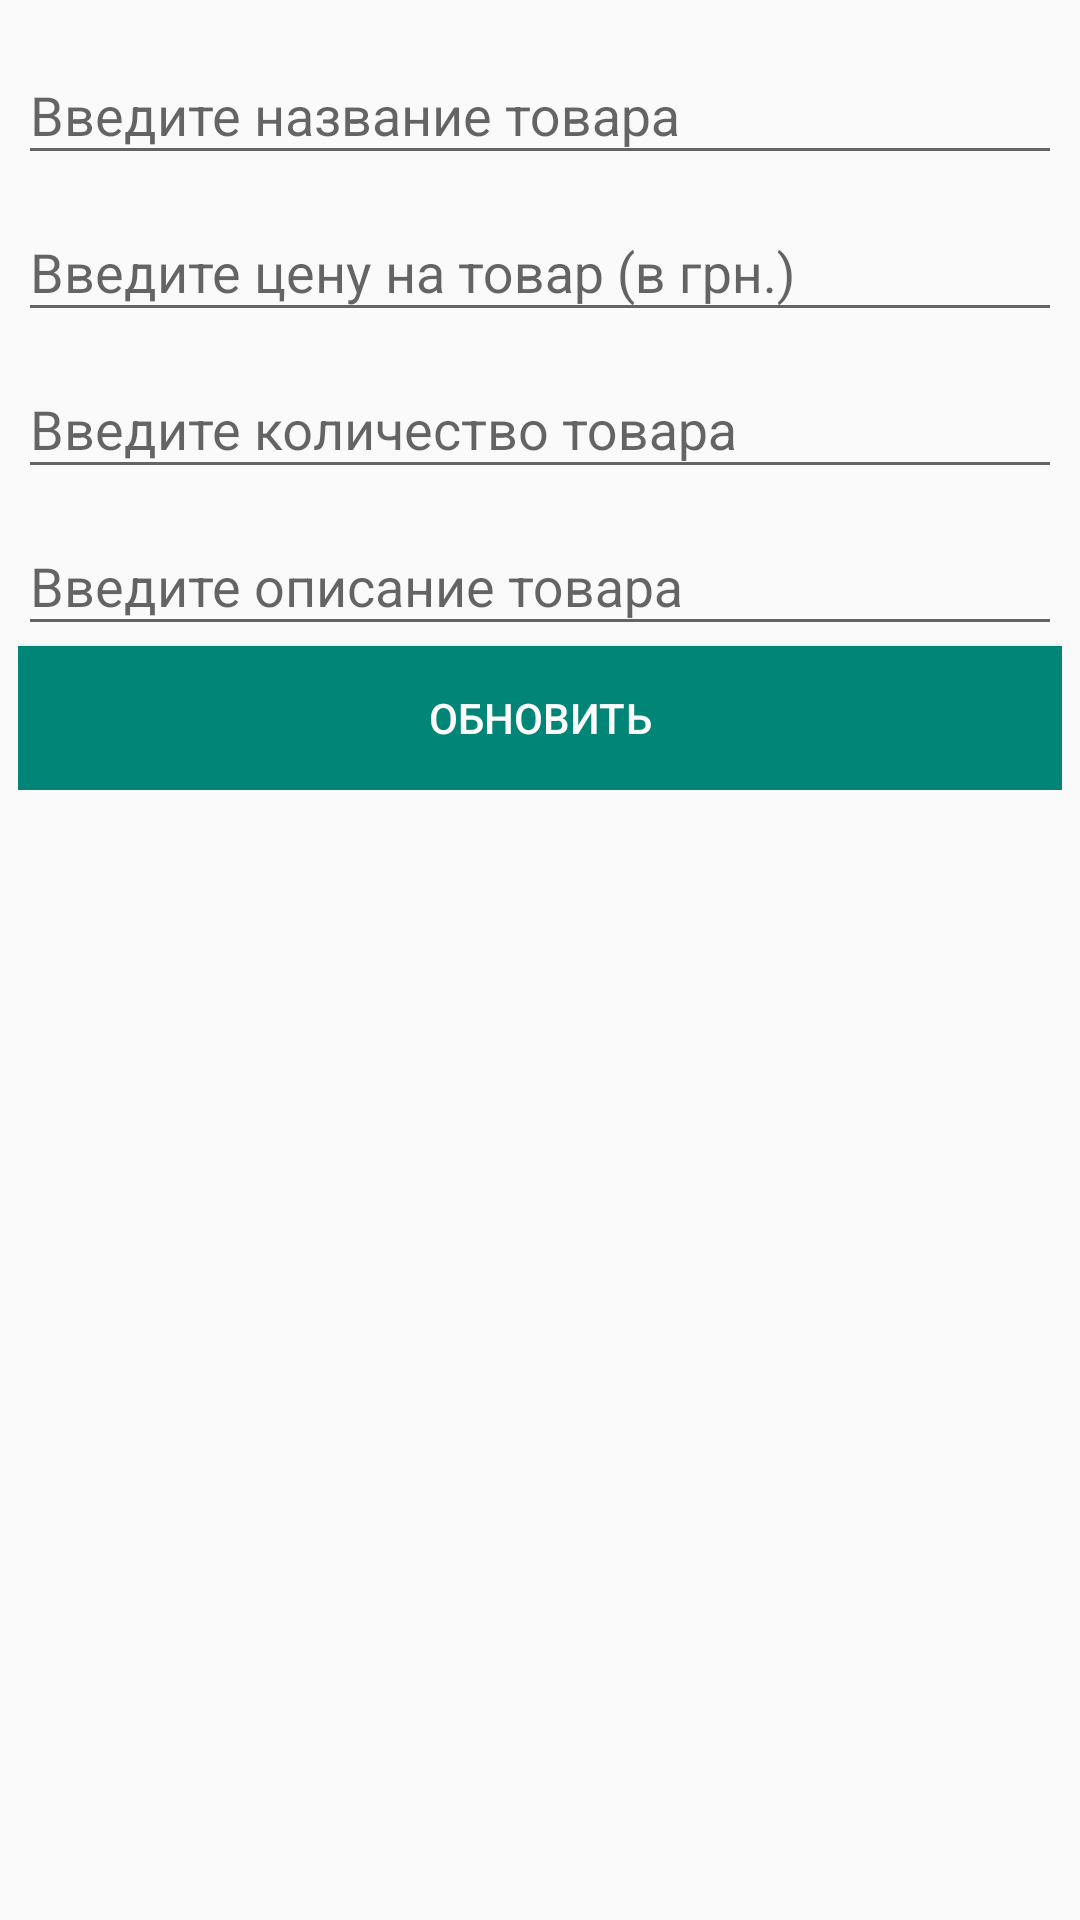

Layout XML and referenced resources for this Android screen:
<!-- AndroidManifest.xml: application theme AppTheme -->
<!-- res/layout/activity_product_update.xml -->
<?xml version="1.0" encoding="utf-8"?>
<FrameLayout
        xmlns:android="http://schemas.android.com/apk/res/android"
        xmlns:tools="http://schemas.android.com/tools"
        android:layout_width="match_parent"
        android:layout_height="match_parent"
        tools:context=".presentation.activities.update.ProductUpdateActivity">

    <ScrollView android:layout_width="match_parent"
                android:layout_height="match_parent">

        <LinearLayout
                android:layout_width="match_parent"
                android:layout_height="wrap_content"
                android:padding="@dimen/indentation_6"
                android:orientation="vertical">

            <android.support.design.widget.TextInputLayout
                    android:layout_width="match_parent"
                    android:layout_height="wrap_content">

                <EditText
                        android:id="@+id/etEditName"
                        android:layout_width="match_parent"
                        android:layout_height="wrap_content"
                        android:hint="@string/et_hint_enter_product_name"/>

            </android.support.design.widget.TextInputLayout>

            <android.support.design.widget.TextInputLayout
                    android:layout_width="match_parent"
                    android:layout_height="wrap_content">

                <EditText
                        android:id="@+id/etEditPrice"
                        android:layout_width="match_parent"
                        android:layout_height="wrap_content"
                        android:hint="@string/et_hint_enter_product_price"/>

            </android.support.design.widget.TextInputLayout>

            <android.support.design.widget.TextInputLayout
                    android:layout_width="match_parent"
                    android:layout_height="wrap_content">

                <EditText
                        android:id="@+id/etEditCount"
                        android:layout_width="match_parent"
                        android:layout_height="wrap_content"
                        android:hint="@string/et_hint_enter_product_count"/>

            </android.support.design.widget.TextInputLayout>

            <android.support.design.widget.TextInputLayout
                    android:layout_width="match_parent"
                    android:layout_height="wrap_content">

                <EditText
                        android:id="@+id/etEditDesc"
                        android:layout_width="match_parent"
                        android:layout_height="wrap_content"
                        android:hint="@string/et_hint_enter_product_description"/>

            </android.support.design.widget.TextInputLayout>

            <Button
                    android:id="@+id/btnSaveProduct"
                    android:background="@color/colorPrimary"
                    android:layout_width="match_parent"
                    android:layout_height="wrap_content"
                    android:textColor="@color/colorWhite"
                    android:text="@string/btn_text_save"/>

        </LinearLayout>
    </ScrollView>
</FrameLayout>
<!-- resources referenced by this layout -->
<resources>
  <color name="colorPrimary">#008577</color>
  <color name="colorWhite">#FFFFFF</color>
  <dimen name="indentation_6">6dp</dimen>
  <string name="btn_text_save">ОБНОВИТЬ</string>
  <string name="et_hint_enter_product_count">Введите количество товара</string>
  <string name="et_hint_enter_product_description">Введите описание товара</string>
  <string name="et_hint_enter_product_name">Введите название товара</string>
  <string name="et_hint_enter_product_price">Введите цену на товар (в грн.)</string>
  <style name="AppTheme" parent="Theme.AppCompat.Light.DarkActionBar">
          <item name="colorPrimary">@color/colorPrimary</item>
          <item name="colorPrimaryDark">@color/colorPrimaryDark</item>
          <item name="colorAccent">@color/colorAccent</item>
      </style>
  <color name="colorPrimaryDark">#00574B</color>
  <color name="colorAccent">#D81B60</color>
</resources>
